Run: headless pygame with SDL's dummy video driver; simulated clock (each Clock.tick advances the game by its frame time, no real sleeping); random seed 0; keys injected as events and as key.get_pressed() state; no mouse input.
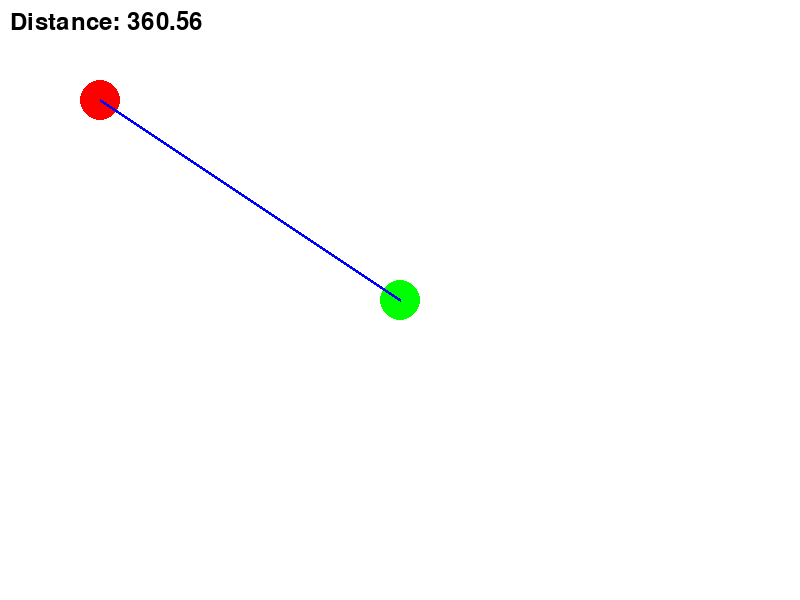
Frame 1 of 4 · flips 1–60 · no input
Frame 2 of 4 · flips 61–180 · tapped SPACE, RETURN · held RIGHT (→), D · screen unchanged from frame 1, image omitted
Frame 3 of 4 · flips 181–300 · held DOWN (↓), S · screen unchanged from frame 2, image omitted
Frame 4 of 4 · flips 301–420 · held LEFT (←), A, UP (↑), W · screen unchanged from frame 3, image omitted

The pygame program that drew these frames:

from typing import Tuple

import pygame
import math

# Инициализация Pygame
pygame.init()

# Настройки экрана
screen_width = 800
screen_height = 600
screen = pygame.display.set_mode((screen_width, screen_height))
pygame.display.set_caption("Расстояние между объектами")

# Цвета
WHITE = (255, 255, 255)
RED = (255, 0, 0)
GREEN = (0, 255, 0)

# Позиции объектов
object1_pos = (100, 100)  # (x1, y1)
object2_pos = (400, 300)  # (x2, y2)

# Функция для вычисления расстояния
def distance(x1, y1, x2, y2):
    return math.sqrt((x2 - x1) ** 2 + (y2 - y1) ** 2)

# Основной цикл
running = True
while running:
    for event in pygame.event.get():
        if event.type == pygame.QUIT:
            running = False

    # Заливка экрана белым цветом
    screen.fill(WHITE)

    # Рисуем объекты
    pygame.draw.circle(screen, RED, object1_pos, 20)  # Объект 1
    pygame.draw.circle(screen, GREEN, object2_pos, 20)  # Объект 2

    # Вычисляем расстояние между объектами
    dist = distance(object1_pos[0], object1_pos[1], object2_pos[0], object2_pos[1])
    if dist<= 370:
        pygame.draw.line(screen, "Blue", (object1_pos), (object2_pos), 3)

    # Отображаем расстояние на экране
    font = pygame.font.Font(None, 36)
    text = font.render(f"Distance: {dist:.2f}", True, (0, 0, 0))
    screen.blit(text, (10, 10))

    # Обновление экрана
    pygame.display.flip()

# Завершение работы
pygame.quit()
